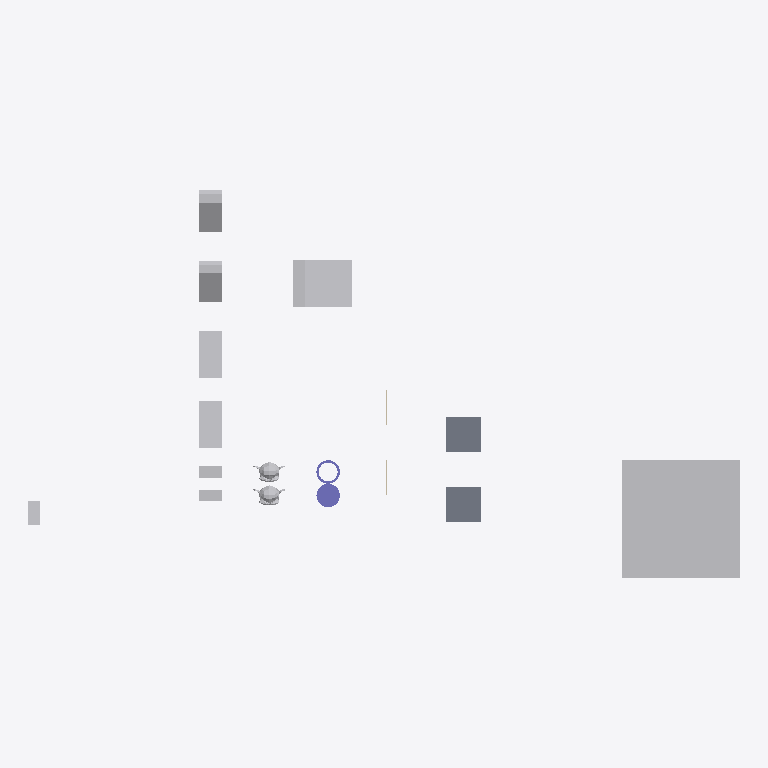
Plan cut of the same IFC building model at storey 'My Storey' (level 0.00 m, cut at 1.40 m), seen from above with north up, elements coloured by IFC class: 12 other elements (light grey), 2 slabs (grey), 2 columns (violet), 2 walls (beige). Cut surfaces are drawn darker.
Extent 60.5 m × 33.0 m × 10.0 m (x, y, z). Storeys (1): My Storey at 0.00 m. Elements (18): 9 IfcFan, 2 IfcColumn, 2 IfcEngine, 2 IfcSlab, 2 IfcWall, 1 IfcCoil.

HEADER;
FILE_DESCRIPTION(('ViewDefinition[DesignTransferView]'),'2;1');
FILE_NAME('CubeA_TouchFace_CubeB.ifc','2026-10-06T17:28:07+02:00',(''),(''),'IfcOpenShell 0.9.0','Bonsai 0.9.0','Nobody');
FILE_SCHEMA(('IFC4'));
ENDSEC;
DATA;
#1=IFCPROJECT('0bu1f74cf2BOa_d4KOeg9L',$,'My Project',$,$,$,$,(#10,#22),#5);
#27=IFCSITE('1JSDvGMyn0jv2ZzufjRyFZ',$,'My Site',$,$,#50,$,$,$,$,$,$,$,$);
#33=IFCBUILDING('1mIqF3isXFmOck8pHEyBuN',$,'My Building',$,$,#56,$,$,$,$,$,$);
#39=IFCBUILDINGSTOREY('0GU64Mixj8re66d3Lvi$bf',$,'My Storey',$,$,#62,$,$,$,$);
#66942=IFCFAN('0ukEI1qhb499zhybH5cWnu',$,'BigCubeA',$,$,#67097,#66952,$,.CENTRIFUGALFORWARDCURVED.);
#67336=IFCCOIL('0ziw4R_Qn1mvqBs9HU$it9',$,'UshapeA',$,$,#67385,#67362,$,.DXCOOLINGCOIL.);
#1595=IFCSLAB('3KqBXozbX2fvj6IwlxIZLC',$,'SlabA',$,$,#67112,#1610,$,$);
#66920=IFCSLAB('3G8w3Y$LLAmh2O9AVcz8Bi',$,'SlabB',$,$,#67117,#66931,$,$);
#67140=IFCFAN('3bPlMlDQn4Ax9waXehly6T',$,'FallenCuboidA',$,$,#67197,#67146,$,.CENTRIFUGALFORWARDCURVED.);
#67156=IFCFAN('3iMkuJoN52cRguZWjxpp6M',$,'FallenCuboidB',$,$,#67176,#67162,$,.CENTRIFUGALFORWARDCURVED.);
#67177=IFCFAN('3psZXlNj13dxYbWK4hPBgH',$,'45CuboidB',$,$,#67380,#67183,$,.CENTRIFUGALFORWARDCURVED.);
#67198=IFCFAN('1OZw_Xt$z0JBuO1e8a$LYR',$,'45CuboidA',$,$,#67375,#67204,$,.CENTRIFUGALFORWARDCURVED.);
#67292=IFCCOLUMN('0qvvHMToP9qg5ie_iaTMnF',$,'CylinderA',$,$,#67335,#67330,$,.COLUMN.);
#576=IFCENGINE('0p86vX$TfF_xBPUY_4GHXF',$,'SuzanneA',$,$,#67087,#1553,$,.INTERNALCOMBUSTION.);
#1714=IFCENGINE('0HYl9heWP4EBB70E0t$o5T',$,'SuzanneB',$,$,#67092,#1738,$,.INTERNALCOMBUSTION.);
#66869=IFCFAN('1Sv7NmdtDAL84IUixvan5q',$,'CuboidB',$,$,#67052,#66875,$,.CENTRIFUGALFORWARDCURVED.);
#66853=IFCFAN('2fe3JVOdD88wjcZgoS2Sl4',$,'CuboidA',$,$,#67047,#66863,$,.CENTRIFUGALFORWARDCURVED.);
#67214=IFCCOLUMN('0EtCeuXZf9T9d2lNp9tsGx',$,'Hollow_CylinderA',$,$,#67291,#67286,$,.COLUMN.);
#2765=IFCFAN('3SYf$H801Cw9s7tjB_posc',$,'CubeB',$,$,#67425,#2781,$,.CENTRIFUGALFORWARDCURVED.);
#2787=IFCFAN('0FsnxVQcv6U9Or9sItIXN$',$,'CubeA',$,$,#67410,#2793,$,.CENTRIFUGALFORWARDCURVED.);
#1670=IFCWALL('1cTYBjqlH7eh2eIbseGuXN',$,'WallA',$,$,#67122,#1677,$,$);
#66890=IFCWALL('3Nva4bJwT0N9kqGt83QJ8a',$,'WallB',$,$,#67127,#66901,$,$);
ENDSEC;
